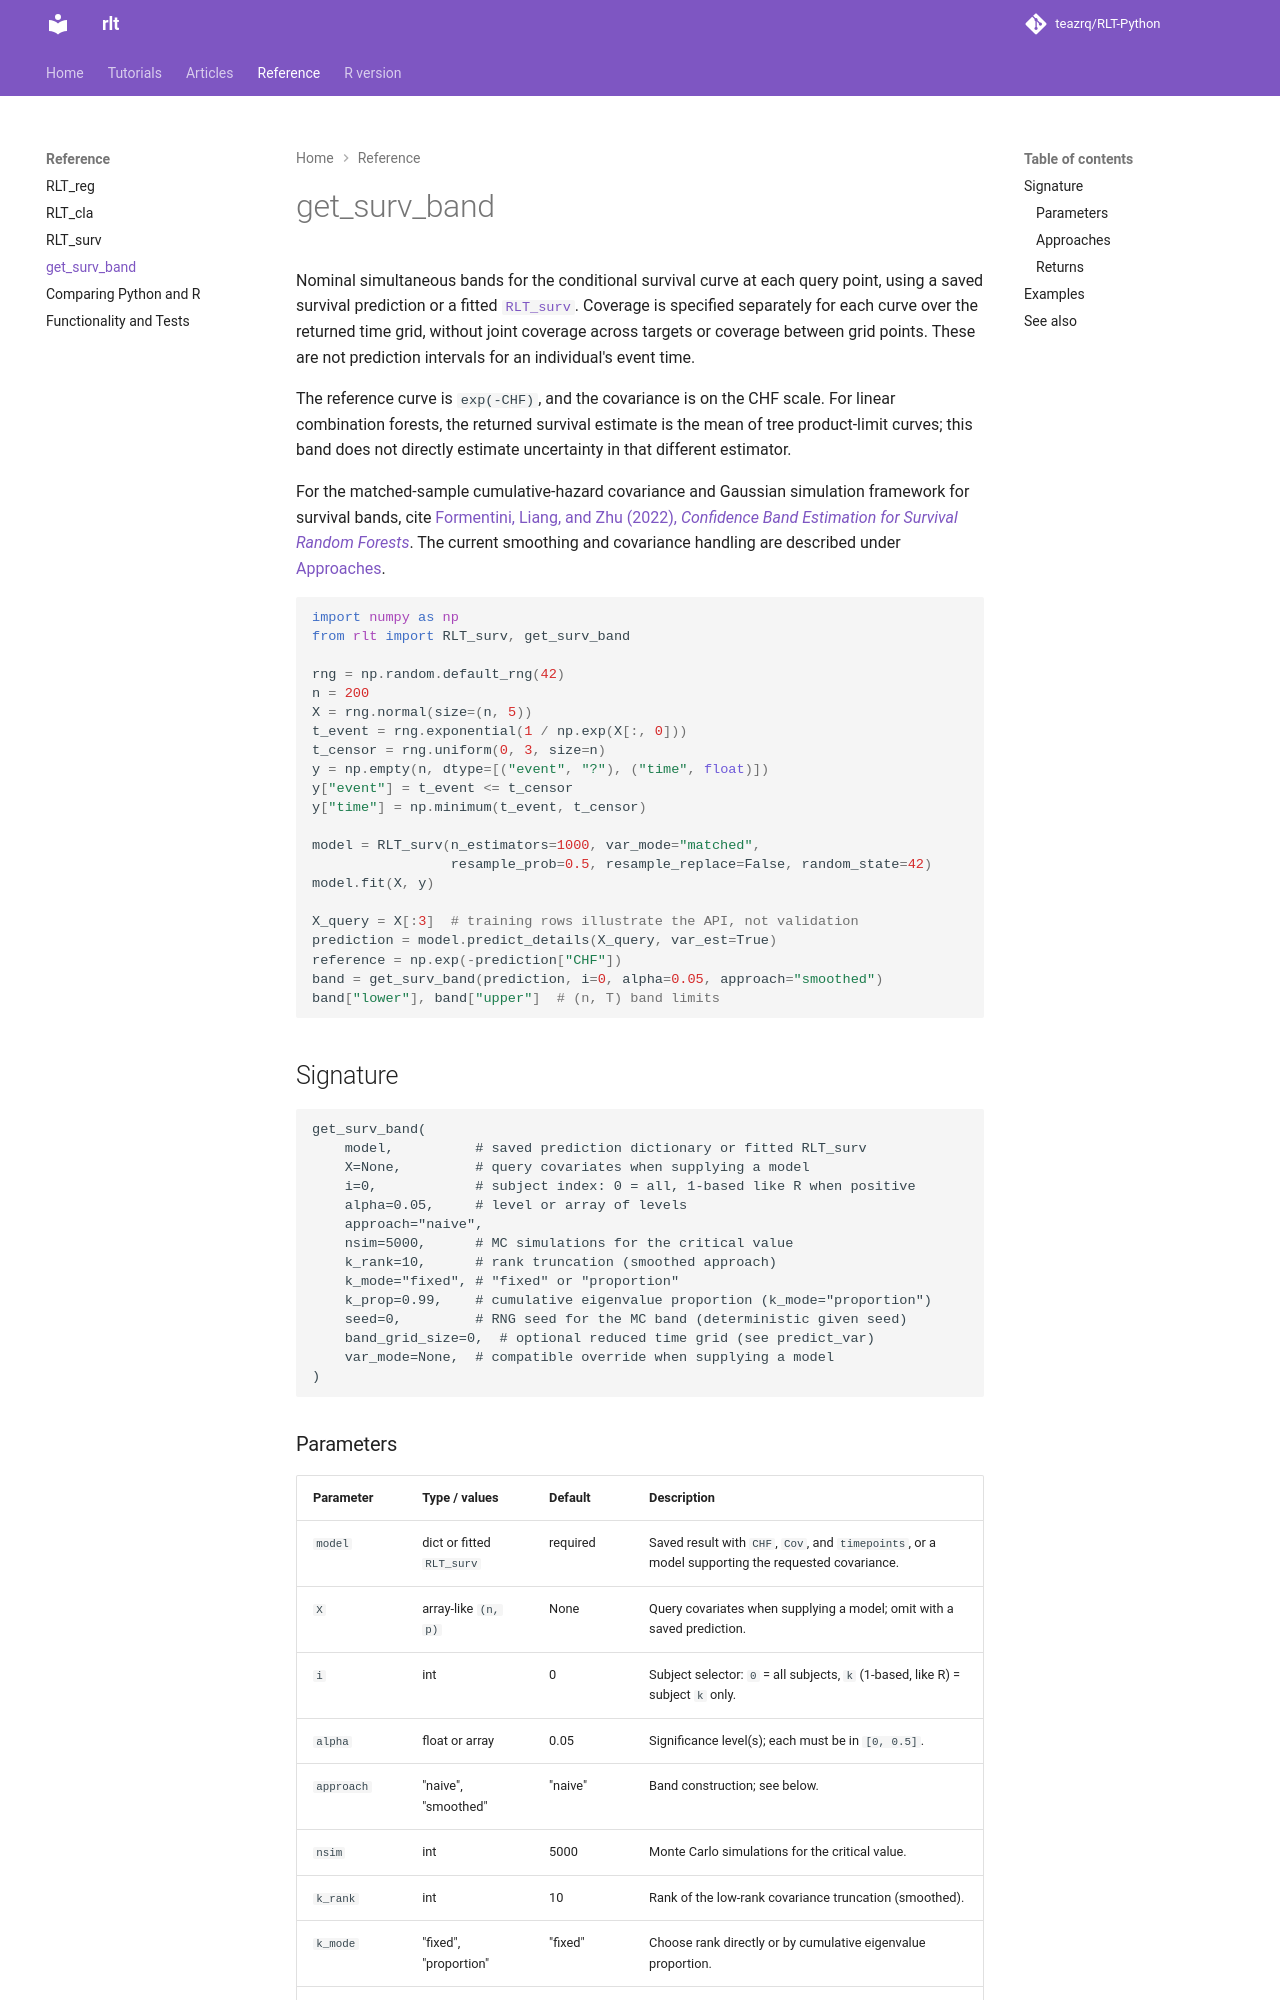

repository: teazrq/RLT-Python · page: reference/get_surv_band/index.html · generator: mkdocs

# get_surv_band

Nominal simultaneous bands for the conditional survival curve at each
query point, using a saved survival prediction or a fitted
[`RLT_surv`](rlt_surv.md). Coverage
is specified separately for each curve over the returned time grid,
without joint coverage across targets or coverage between grid points.
These are not prediction intervals for an individual's event time.

The reference curve is `exp(-CHF)`, and the covariance is on the CHF
scale. For linear combination forests, the returned survival estimate is
the mean of tree product-limit curves; this band does not directly
estimate uncertainty in that different estimator.

For the matched-sample cumulative-hazard covariance and Gaussian simulation
framework for survival bands, cite
[Formentini, Liang, and Zhu (2022), *Confidence Band Estimation for Survival Random Forests*](https://arxiv.org/abs/2204.12038).
The current smoothing and covariance handling are described under
[Approaches](#approaches).

```python
import numpy as np
from rlt import RLT_surv, get_surv_band

rng = np.random.default_rng(42)
n = 200
X = rng.normal(size=(n, 5))
t_event = rng.exponential(1 / np.exp(X[:, 0]))
t_censor = rng.uniform(0, 3, size=n)
y = np.empty(n, dtype=[("event", "?"), ("time", float)])
y["event"] = t_event <= t_censor
y["time"] = np.minimum(t_event, t_censor)

model = RLT_surv(n_estimators=1000, var_mode="matched",
                 resample_prob=0.5, resample_replace=False, random_state=42)
model.fit(X, y)

X_query = X[:3]  # training rows illustrate the API, not validation
prediction = model.predict_details(X_query, var_est=True)
reference = np.exp(-prediction["CHF"])
band = get_surv_band(prediction, i=0, alpha=0.05, approach="smoothed")
band["lower"], band["upper"]  # (n, T) band limits
```

## Signature

```text
get_surv_band(
    model,          # saved prediction dictionary or fitted RLT_surv
    X=None,         # query covariates when supplying a model
    i=0,            # subject index: 0 = all, 1-based like R when positive
    alpha=0.05,     # level or array of levels
    approach="naive",
    nsim=5000,      # MC simulations for the critical value
    k_rank=10,      # rank truncation (smoothed approach)
    k_mode="fixed", # "fixed" or "proportion"
    k_prop=0.99,    # cumulative eigenvalue proportion (k_mode="proportion")
    seed=0,         # RNG seed for the MC band (deterministic given seed)
    band_grid_size=0,  # optional reduced time grid (see predict_var)
    var_mode=None,  # compatible override when supplying a model
)
```
